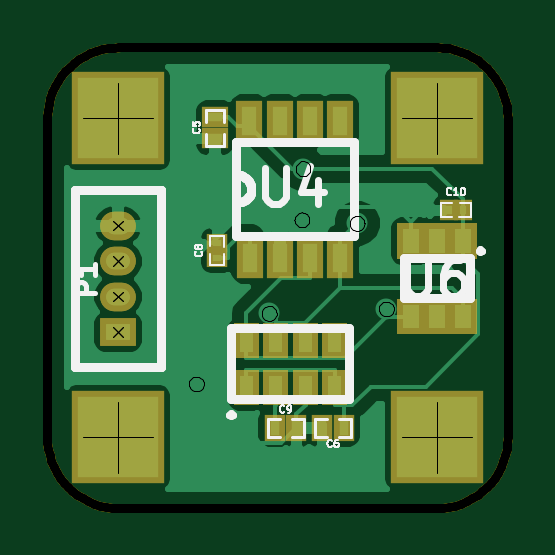
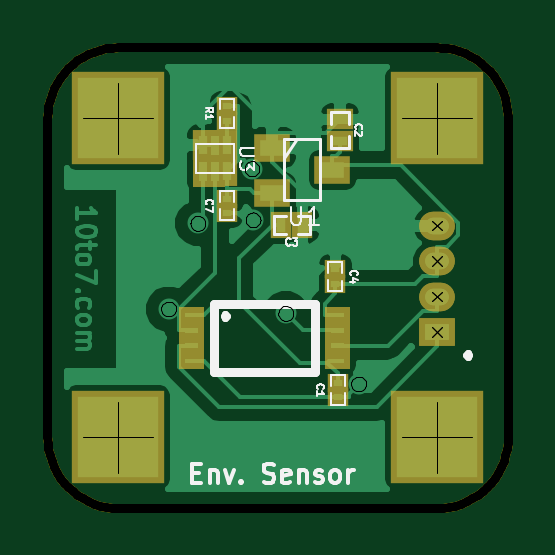
Circuit board: 8 layer files. Board 19.5 x 19.5 mm.
- bottom_copper: Environment_Sensor-Back.gbl (20301 bytes)
- top_copper: Environment_Sensor-Front.gtl (19552 bytes)
- bottom_mask: Environment_Sensor-Mask_Back.gbs (2385 bytes)
- top_mask: Environment_Sensor-Mask_Front.gts (2767 bytes)
- outline: Environment_Sensor-PCB_Edges.gbr (1794 bytes)
- bottom_silk: Environment_Sensor-SilkS_Back.gbo (7587 bytes)
- top_silk: Environment_Sensor-SilkS_Front.gto (8019 bytes)
- drill: Environment_Sensor-drl.pho (23312 bytes)

=== bottom_copper: Environment_Sensor-Back.gbl (20301 bytes, source omitted) ===
=== top_copper: Environment_Sensor-Front.gtl (19552 bytes, source omitted) ===
=== bottom_mask: Environment_Sensor-Mask_Back.gbs ===
G04 (created by PCBNEW-RS274X (2012-apr-16-27)-stable) date Sat 17 May 2014 12:29:47 BST*
G01*
G70*
G90*
%MOIN*%
G04 Gerber Fmt 3.4, Leading zero omitted, Abs format*
%FSLAX34Y34*%
G04 APERTURE LIST*
%ADD10C,0.006000*%
%ADD11R,0.059400X0.047600*%
%ADD12R,0.035700X0.043600*%
%ADD13R,0.043600X0.035700*%
%ADD14O,0.059400X0.047600*%
%ADD15R,0.153900X0.153900*%
%ADD16R,0.033800X0.051500*%
%ADD17R,0.035700X0.031800*%
G04 APERTURE END LIST*
G54D10*
G36*
X25760Y-29280D02*
X25760Y-29558D01*
X25344Y-29558D01*
X25344Y-29280D01*
X25760Y-29280D01*
X25760Y-29280D01*
G37*
G36*
X25760Y-29536D02*
X25760Y-29814D01*
X25344Y-29814D01*
X25344Y-29536D01*
X25760Y-29536D01*
X25760Y-29536D01*
G37*
G36*
X25760Y-29792D02*
X25760Y-30070D01*
X25344Y-30070D01*
X25344Y-29792D01*
X25760Y-29792D01*
X25760Y-29792D01*
G37*
G36*
X25760Y-30048D02*
X25760Y-30326D01*
X25344Y-30326D01*
X25344Y-30048D01*
X25760Y-30048D01*
X25760Y-30048D01*
G37*
G36*
X23320Y-30048D02*
X23320Y-30326D01*
X22904Y-30326D01*
X22904Y-30048D01*
X23320Y-30048D01*
X23320Y-30048D01*
G37*
G36*
X23320Y-29792D02*
X23320Y-30070D01*
X22904Y-30070D01*
X22904Y-29792D01*
X23320Y-29792D01*
X23320Y-29792D01*
G37*
G36*
X23320Y-29536D02*
X23320Y-29814D01*
X22904Y-29814D01*
X22904Y-29536D01*
X23320Y-29536D01*
X23320Y-29536D01*
G37*
G36*
X23320Y-29280D02*
X23320Y-29558D01*
X22904Y-29558D01*
X22904Y-29280D01*
X23320Y-29280D01*
X23320Y-29280D01*
G37*
G54D11*
X23201Y-27007D03*
X24201Y-27382D03*
X24201Y-26632D03*
G54D12*
X24055Y-27913D03*
X23701Y-27913D03*
G54D13*
X23070Y-26515D03*
X23070Y-26161D03*
G54D14*
X21457Y-27932D03*
G54D11*
X21457Y-29704D03*
G54D14*
X21457Y-28523D03*
X21457Y-29113D03*
X21457Y-29113D03*
X21457Y-28523D03*
G54D11*
X21457Y-29704D03*
G54D14*
X21457Y-27932D03*
G54D15*
X21457Y-31456D03*
X21457Y-26141D03*
X26772Y-26141D03*
X26772Y-31456D03*
G54D10*
G36*
X25326Y-27283D02*
X24988Y-27283D01*
X24988Y-26769D01*
X25326Y-26769D01*
X25326Y-27283D01*
X25326Y-27283D01*
G37*
G36*
X25326Y-26851D02*
X24988Y-26851D01*
X24988Y-26337D01*
X25326Y-26337D01*
X25326Y-26851D01*
X25326Y-26851D01*
G37*
G36*
X25523Y-27283D02*
X25185Y-27283D01*
X25185Y-26769D01*
X25523Y-26769D01*
X25523Y-27283D01*
X25523Y-27283D01*
G37*
G54D16*
X25354Y-26594D03*
X24960Y-27026D03*
X24960Y-26594D03*
G54D17*
X23110Y-30551D03*
X23110Y-30787D03*
X23151Y-28897D03*
X23151Y-28661D03*
X24961Y-27480D03*
X24961Y-27716D03*
X24961Y-25944D03*
X24961Y-26180D03*
M02*

=== top_mask: Environment_Sensor-Mask_Front.gts ===
G04 (created by PCBNEW-RS274X (2012-apr-16-27)-stable) date Sat 17 May 2014 12:29:47 BST*
G01*
G70*
G90*
%MOIN*%
G04 Gerber Fmt 3.4, Leading zero omitted, Abs format*
%FSLAX34Y34*%
G04 APERTURE LIST*
%ADD10C,0.006000*%
%ADD11R,0.043600X0.067200*%
%ADD12R,0.035700X0.043600*%
%ADD13R,0.043600X0.035700*%
%ADD14O,0.059400X0.047600*%
%ADD15R,0.059400X0.047600*%
%ADD16R,0.153900X0.153900*%
%ADD17R,0.035700X0.031800*%
%ADD18R,0.031800X0.035700*%
G04 APERTURE END LIST*
G54D10*
G36*
X26967Y-27891D02*
X27443Y-27891D01*
X27443Y-28485D01*
X26967Y-28485D01*
X26967Y-27891D01*
X26967Y-27891D01*
G37*
G36*
X26534Y-27891D02*
X27010Y-27891D01*
X27010Y-28485D01*
X26534Y-28485D01*
X26534Y-27891D01*
X26534Y-27891D01*
G37*
G36*
X26101Y-27891D02*
X26577Y-27891D01*
X26577Y-28485D01*
X26101Y-28485D01*
X26101Y-27891D01*
X26101Y-27891D01*
G37*
G36*
X26101Y-29151D02*
X26577Y-29151D01*
X26577Y-29745D01*
X26101Y-29745D01*
X26101Y-29151D01*
X26101Y-29151D01*
G37*
G36*
X26534Y-29151D02*
X27010Y-29151D01*
X27010Y-29745D01*
X26534Y-29745D01*
X26534Y-29151D01*
X26534Y-29151D01*
G37*
G36*
X26967Y-29151D02*
X27443Y-29151D01*
X27443Y-29745D01*
X26967Y-29745D01*
X26967Y-29151D01*
X26967Y-29151D01*
G37*
G54D11*
X23661Y-28464D03*
X24153Y-28464D03*
X24665Y-28464D03*
X25157Y-28464D03*
X25157Y-26180D03*
X24665Y-26180D03*
X24153Y-26180D03*
X23641Y-26180D03*
G54D12*
X24428Y-31299D03*
X24074Y-31299D03*
X25216Y-31299D03*
X24862Y-31299D03*
G54D13*
X23070Y-26122D03*
X23070Y-26476D03*
G54D10*
G36*
X23800Y-30917D02*
X23384Y-30917D01*
X23384Y-30343D01*
X23800Y-30343D01*
X23800Y-30917D01*
X23800Y-30917D01*
G37*
G36*
X24292Y-30917D02*
X23876Y-30917D01*
X23876Y-30343D01*
X24292Y-30343D01*
X24292Y-30917D01*
X24292Y-30917D01*
G37*
G36*
X24794Y-30917D02*
X24378Y-30917D01*
X24378Y-30343D01*
X24794Y-30343D01*
X24794Y-30917D01*
X24794Y-30917D01*
G37*
G36*
X25276Y-30917D02*
X24860Y-30917D01*
X24860Y-30343D01*
X25276Y-30343D01*
X25276Y-30917D01*
X25276Y-30917D01*
G37*
G36*
X25276Y-30129D02*
X24860Y-30129D01*
X24860Y-29555D01*
X25276Y-29555D01*
X25276Y-30129D01*
X25276Y-30129D01*
G37*
G36*
X24784Y-30129D02*
X24368Y-30129D01*
X24368Y-29555D01*
X24784Y-29555D01*
X24784Y-30129D01*
X24784Y-30129D01*
G37*
G36*
X24292Y-30129D02*
X23876Y-30129D01*
X23876Y-29555D01*
X24292Y-29555D01*
X24292Y-30129D01*
X24292Y-30129D01*
G37*
G36*
X23800Y-30129D02*
X23384Y-30129D01*
X23384Y-29555D01*
X23800Y-29555D01*
X23800Y-30129D01*
X23800Y-30129D01*
G37*
G54D14*
X21457Y-27932D03*
G54D15*
X21457Y-29704D03*
G54D14*
X21457Y-28523D03*
X21457Y-29113D03*
X21457Y-29113D03*
X21457Y-28523D03*
G54D15*
X21457Y-29704D03*
G54D14*
X21457Y-27932D03*
G54D16*
X21457Y-31456D03*
X21457Y-26141D03*
X26772Y-26141D03*
X26772Y-31456D03*
G54D17*
X23110Y-28228D03*
X23110Y-28464D03*
G54D18*
X27205Y-27676D03*
X26969Y-27676D03*
M02*

=== outline: Environment_Sensor-PCB_Edges.gbr ===
G04 (created by PCBNEW-RS274X (2012-apr-16-27)-stable) date Sat 17 May 2014 12:29:47 BST*
G01*
G70*
G90*
%MOIN*%
G04 Gerber Fmt 3.4, Leading zero omitted, Abs format*
%FSLAX34Y34*%
G04 APERTURE LIST*
%ADD10C,0.006000*%
%ADD11C,0.015000*%
G04 APERTURE END LIST*
G54D10*
G54D11*
X21457Y-32637D02*
X26772Y-32637D01*
X20276Y-31456D02*
X20281Y-31558D01*
X20294Y-31661D01*
X20317Y-31761D01*
X20348Y-31859D01*
X20387Y-31955D01*
X20435Y-32046D01*
X20490Y-32133D01*
X20553Y-32215D01*
X20622Y-32291D01*
X20698Y-32360D01*
X20780Y-32423D01*
X20867Y-32478D01*
X20958Y-32526D01*
X21054Y-32565D01*
X21152Y-32596D01*
X21252Y-32619D01*
X21355Y-32632D01*
X21457Y-32637D01*
X20276Y-26102D02*
X20276Y-31456D01*
X21496Y-24961D02*
X21394Y-24962D01*
X21291Y-24972D01*
X21190Y-24991D01*
X21091Y-25019D01*
X20994Y-25055D01*
X20901Y-25100D01*
X20813Y-25152D01*
X20729Y-25212D01*
X20651Y-25279D01*
X20578Y-25353D01*
X20513Y-25432D01*
X20455Y-25517D01*
X20404Y-25607D01*
X20362Y-25701D01*
X20328Y-25798D01*
X20302Y-25898D01*
X20285Y-26000D01*
X20277Y-26102D01*
X26772Y-24960D02*
X21457Y-24960D01*
X27953Y-26141D02*
X27948Y-26039D01*
X27935Y-25936D01*
X27912Y-25836D01*
X27881Y-25738D01*
X27842Y-25642D01*
X27794Y-25551D01*
X27739Y-25464D01*
X27676Y-25382D01*
X27607Y-25306D01*
X27531Y-25237D01*
X27449Y-25174D01*
X27362Y-25119D01*
X27271Y-25071D01*
X27175Y-25032D01*
X27077Y-25001D01*
X26977Y-24978D01*
X26874Y-24965D01*
X26772Y-24960D01*
X27953Y-31456D02*
X27953Y-26141D01*
X26772Y-32637D02*
X26874Y-32632D01*
X26977Y-32619D01*
X27077Y-32596D01*
X27175Y-32565D01*
X27271Y-32526D01*
X27362Y-32478D01*
X27449Y-32423D01*
X27531Y-32360D01*
X27607Y-32291D01*
X27676Y-32215D01*
X27739Y-32133D01*
X27794Y-32046D01*
X27842Y-31955D01*
X27881Y-31859D01*
X27912Y-31761D01*
X27935Y-31661D01*
X27948Y-31558D01*
X27953Y-31456D01*
M02*

=== bottom_silk: Environment_Sensor-SilkS_Back.gbo (7587 bytes, source omitted) ===
=== top_silk: Environment_Sensor-SilkS_Front.gto (8019 bytes, source omitted) ===
=== drill: Environment_Sensor-drl.pho (23312 bytes, source omitted) ===
